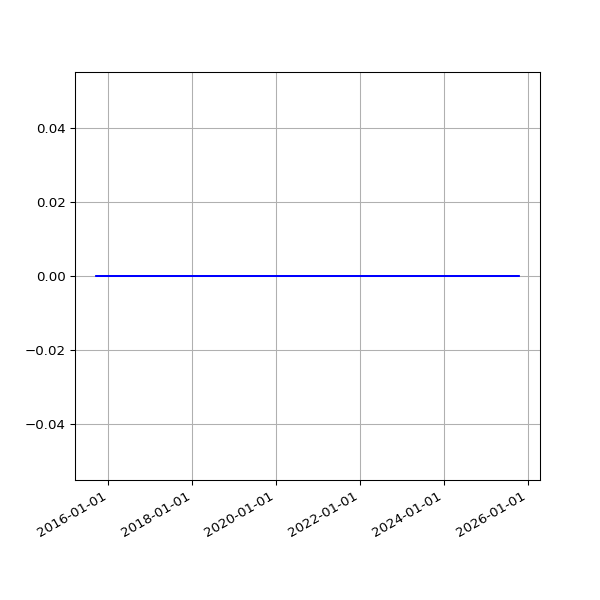

Data behind this chart, as committed beside it:
date, value
2015-09-17 03:31:34 +0100, 0
2015-09-18 03:43:15 +0100, 0
2015-09-19 03:02:32 +0100, 0
2015-09-20 02:46:41 +0100, 0
2015-09-21 02:06:09 +0100, 0
2015-09-22 02:02:36 +0100, 0
2015-09-23 02:09:06 +0100, 0
2015-09-24 02:05:22 +0100, 0
2015-09-25 02:06:24 +0100, 0
2015-09-26 02:05:07 +0100, 0
2015-09-27 02:00:58 +0100, 0
2015-09-28 02:12:28 +0100, 0
2015-09-29 02:03:53 +0100, 0
2015-09-30 02:03:36 +0100, 0
2015-10-01 02:06:05 +0100, 0
2015-10-02 02:08:30 +0100, 0
2015-10-03 02:02:56 +0100, 0
2015-10-04 02:53:02 +0100, 0
2015-10-05 02:11:32 +0100, 0
2015-10-06 02:16:33 +0100, 0
2015-10-07 02:03:02 +0100, 0
2015-10-08 02:26:47 +0100, 0
2015-10-09 02:34:03 +0100, 0
2015-10-10 02:02:25 +0100, 0
2015-10-11 02:01:49 +0100, 0
2015-10-12 02:16:25 +0100, 0
2015-10-13 04:00:16 +0100, 0
2015-10-14 02:14:16 +0100, 0
2015-10-15 02:00:19 +0100, 0
2015-10-16 02:07:26 +0100, 0
2015-10-17 02:27:27 +0100, 0
2015-10-18 02:06:37 +0100, 0
2015-10-19 02:01:05 +0100, 0
2015-10-20 02:26:33 +0100, 0
2015-10-21 02:05:58 +0100, 0
2015-10-22 02:13:37 +0100, 0
2015-10-23 02:04:40 +0100, 0
2015-10-24 02:05:01 +0100, 0
2015-10-25 01:02:53 +0000, 0
2015-10-26 02:08:33 +0000, 0
2015-10-27 02:08:25 +0000, 0
2015-10-28 02:04:35 +0000, 0
2015-10-29 02:08:47 +0000, 0
2015-10-30 02:07:07 +0000, 0
2015-10-31 02:11:51 +0000, 0
2015-11-01 02:10:23 +0000, 0
2015-11-02 02:15:59 +0000, 0
2015-11-03 02:19:13 +0000, 0
2015-11-04 02:13:57 +0000, 0
2015-11-05 02:21:31 +0000, 0
2015-11-06 02:12:10 +0000, 0
2015-11-07 02:33:37 +0000, 0
2015-11-08 02:16:03 +0000, 0
2015-11-09 02:10:27 +0000, 0
2015-11-10 02:27:35 +0000, 0
2015-11-11 02:19:39 +0000, 0
2015-11-12 02:07:24 +0000, 0
2015-11-13 02:06:01 +0000, 0
2015-11-14 02:18:59 +0000, 0
2015-11-15 02:06:40 +0000, 0
... 2,575 more rows
